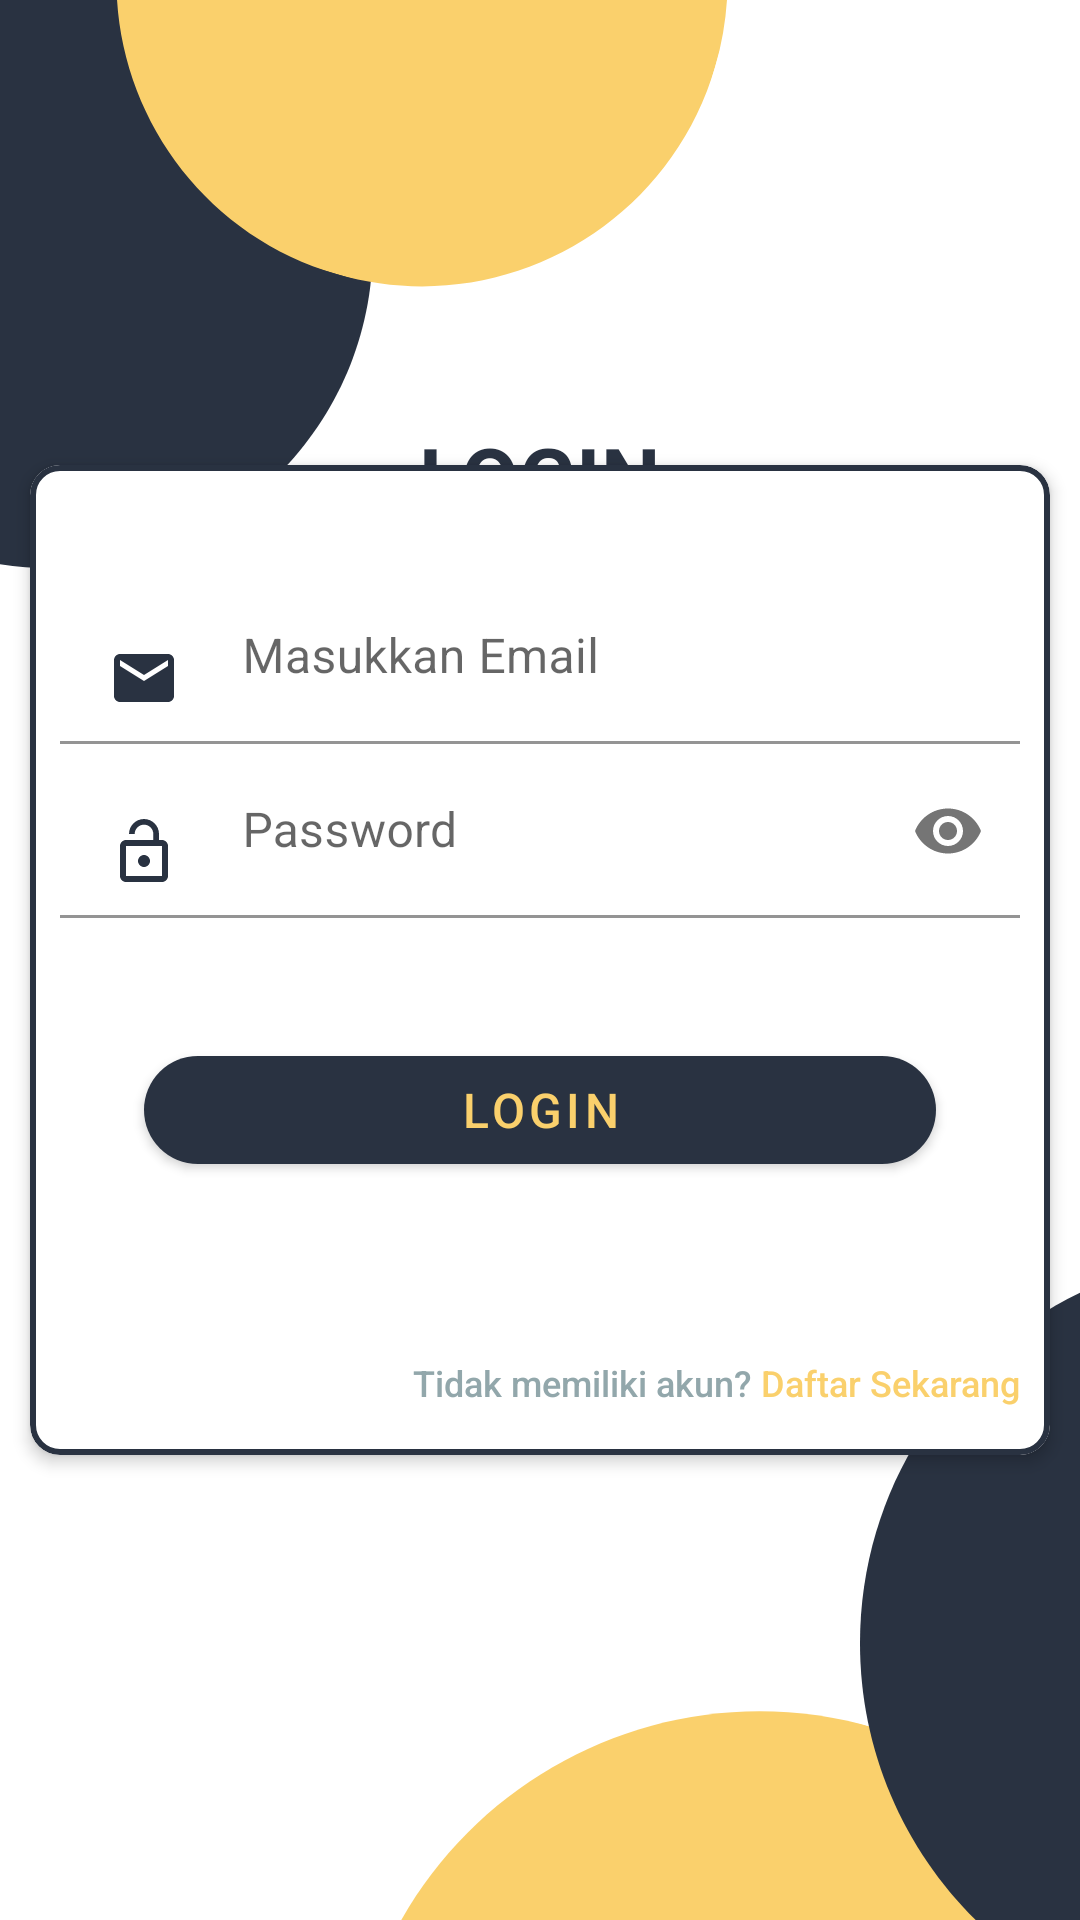

Here is an Android app screen rendered from its layout file. Give the layout XML and the strings, colors and styles it references.
<!-- AndroidManifest.xml: application theme Theme.KasirKafeP3UT -->
<!-- res/layout/activity_login.xml -->
<?xml version="1.0" encoding="utf-8"?>
<androidx.coordinatorlayout.widget.CoordinatorLayout xmlns:android="http://schemas.android.com/apk/res/android"
    xmlns:app="http://schemas.android.com/apk/res-auto"
    xmlns:tools="http://schemas.android.com/tools"
    android:layout_width="match_parent"
    android:layout_height="match_parent"
    android:background="@drawable/bglogin">

    <RelativeLayout
        android:layout_width="match_parent"
        android:layout_height="match_parent">

        <TextView
            android:id="@+id/tvLogin"
            android:layout_width="wrap_content"
            android:layout_height="wrap_content"
            android:layout_centerHorizontal="true"
            android:layout_marginTop="140dp"
            android:text="LOGIN"
            android:textColor="@color/biru_tua"
            android:textSize="28sp"
            android:textStyle="bold" />

        <FrameLayout
            android:id="@+id/sv"
            android:layout_width="match_parent"
            android:layout_height="350dp"
            android:layout_centerInParent="true">

            <RelativeLayout
                android:layout_width="match_parent"
                android:layout_height="wrap_content">

                <com.google.android.material.card.MaterialCardView
                    android:id="@+id/cv"
                    android:layout_width="match_parent"
                    android:layout_height="match_parent"
                    android:layout_marginStart="10dp"
                    android:layout_marginTop="10dp"
                    android:layout_marginEnd="10dp"
                    android:layout_marginBottom="10dp"
                    app:cardCornerRadius="10dp"
                    app:cardElevation="3dp"
                    app:strokeColor="@color/biru_tua"
                    app:strokeWidth="2dp">

                    <LinearLayout
                        android:layout_width="match_parent"
                        android:layout_height="wrap_content"
                        android:layout_marginTop="15dp"
                        android:orientation="vertical">

                        <com.google.android.material.textfield.TextInputLayout
                            android:id="@+id/txtLoginUser"
                            android:layout_width="match_parent"
                            android:layout_height="wrap_content"
                            android:layout_marginStart="10dp"
                            android:layout_marginTop="20dp"
                            android:layout_marginEnd="10dp">

                            <EditText
                                android:id="@+id/email"
                                android:layout_width="match_parent"
                                android:layout_height="wrap_content"
                                android:backgroundTint="@color/white"
                                android:drawableStart="@drawable/ic_email"
                                android:hint="     Masukkan Email"
                                android:imeOptions="actionNext"
                                android:inputType="textEmailAddress"
                                android:maxLines="1"
                                android:textSize="16sp" />

                        </com.google.android.material.textfield.TextInputLayout>

                        <com.google.android.material.textfield.TextInputLayout
                            android:id="@+id/txtLoginPass"
                            android:layout_width="match_parent"
                            android:layout_height="wrap_content"
                            android:layout_marginStart="10dp"
                            android:layout_marginEnd="10dp"
                            app:passwordToggleEnabled="true">

                            <EditText
                                android:id="@+id/password"
                                android:layout_width="match_parent"
                                android:layout_height="wrap_content"
                                android:backgroundTint="@color/white"
                                android:drawableStart="@drawable/ic_password"
                                android:hint="     Password"
                                android:imeOptions="actionDone"
                                android:inputType="textPassword"
                                android:maxLines="1"
                                android:textSize="16sp" />

                        </com.google.android.material.textfield.TextInputLayout>

                    </LinearLayout>

                    <RelativeLayout
                        android:layout_width="wrap_content"
                        android:layout_height="wrap_content"
                        android:layout_gravity="center"
                        android:layout_marginStart="30dp"
                        android:layout_marginTop="50dp"
                        android:layout_marginEnd="30dp">

                        <com.google.android.material.button.MaterialButton
                            android:id="@+id/masuk"
                            android:layout_width="match_parent"
                            android:layout_height="wrap_content"
                            android:layout_gravity="end|bottom"
                            android:layout_margin="8dp"
                            android:text="Login"
                            android:textColor="@color/kuning"
                            android:textSize="16sp"
                            android:theme="@style/Theme.MaterialComponents.Light"
                            app:backgroundTint="@color/biru_tua"
                            app:cornerRadius="50dp" />

                    </RelativeLayout>

                    <Button
                        android:id="@+id/ke_daftar"
                        android:layout_width="wrap_content"
                        android:layout_height="wrap_content"
                        android:layout_gravity="bottom|end"
                        android:layout_marginEnd="10dp"
                        android:background="@android:color/transparent"
                        android:text="@string/button_not_register"
                        android:textAllCaps="false"
                        android:textColor="#92A7AB"
                        android:textSize="12sp"
                        app:cornerRadius="50dp" />

                </com.google.android.material.card.MaterialCardView>

            </RelativeLayout>
        </FrameLayout>
    </RelativeLayout>

</androidx.coordinatorlayout.widget.CoordinatorLayout>
<!-- resources referenced by this layout -->
<resources>
  <color name="biru_tua">#293241</color>
  <color name="kuning">#fad06c</color>
  <color name="white">#FFFFFFFF</color>
  <!-- drawable bglogin: png bitmap (drawable, 33853 bytes) -->
  <!-- drawable ic_email (drawable) -->
  <vector android:height="24dp" android:tint="#293241"
      android:viewportHeight="24.0" android:viewportWidth="24.0"
      android:width="24dp" xmlns:android="http://schemas.android.com/apk/res/android">
      <path android:fillColor="#FF000000" android:pathData="M20,4L4,4c-1.1,0 -1.99,0.9 -1.99,2L2,18c0,1.1 0.9,2 2,2h16c1.1,0 2,-0.9 2,-2L22,6c0,-1.1 -0.9,-2 -2,-2zM20,8l-8,5 -8,-5L4,6l8,5 8,-5v2z"/>
  </vector>
  <!-- drawable ic_password (drawable) -->
  <vector android:height="24dp" android:tint="#293241"
      android:viewportHeight="24.0" android:viewportWidth="24.0"
      android:width="24dp" xmlns:android="http://schemas.android.com/apk/res/android">
      <path android:fillColor="#FF000000" android:pathData="M12,17c1.1,0 2,-0.9 2,-2s-0.9,-2 -2,-2 -2,0.9 -2,2 0.9,2 2,2zM18,8h-1L17,6c0,-2.76 -2.24,-5 -5,-5S7,3.24 7,6h1.9c0,-1.71 1.39,-3.1 3.1,-3.1 1.71,0 3.1,1.39 3.1,3.1v2L6,8c-1.1,0 -2,0.9 -2,2v10c0,1.1 0.9,2 2,2h12c1.1,0 2,-0.9 2,-2L20,10c0,-1.1 -0.9,-2 -2,-2zM18,20L6,20L6,10h12v10z"/>
  </vector>
  <string name="button_not_register">Tidak memiliki akun? <font color="#fad06c">Daftar Sekarang</font></string>
  <style name="Theme.KasirKafeP3UT" parent="Theme.MaterialComponents.DayNight.DarkActionBar">
          
          <item name="colorPrimary">@color/biru_tua</item>
          <item name="colorPrimaryVariant">@color/biru_tua</item>
          <item name="colorOnPrimary">@color/white</item>
          
          <item name="colorSecondary">@color/biru_tua</item>
          <item name="colorSecondaryVariant">@color/biru_tua</item>
          <item name="colorOnSecondary">@color/black</item>
          
          <item name="android:statusBarColor">?attr/colorPrimaryVariant</item>
          
      </style>
  <color name="black">#FF000000</color>
</resources>
